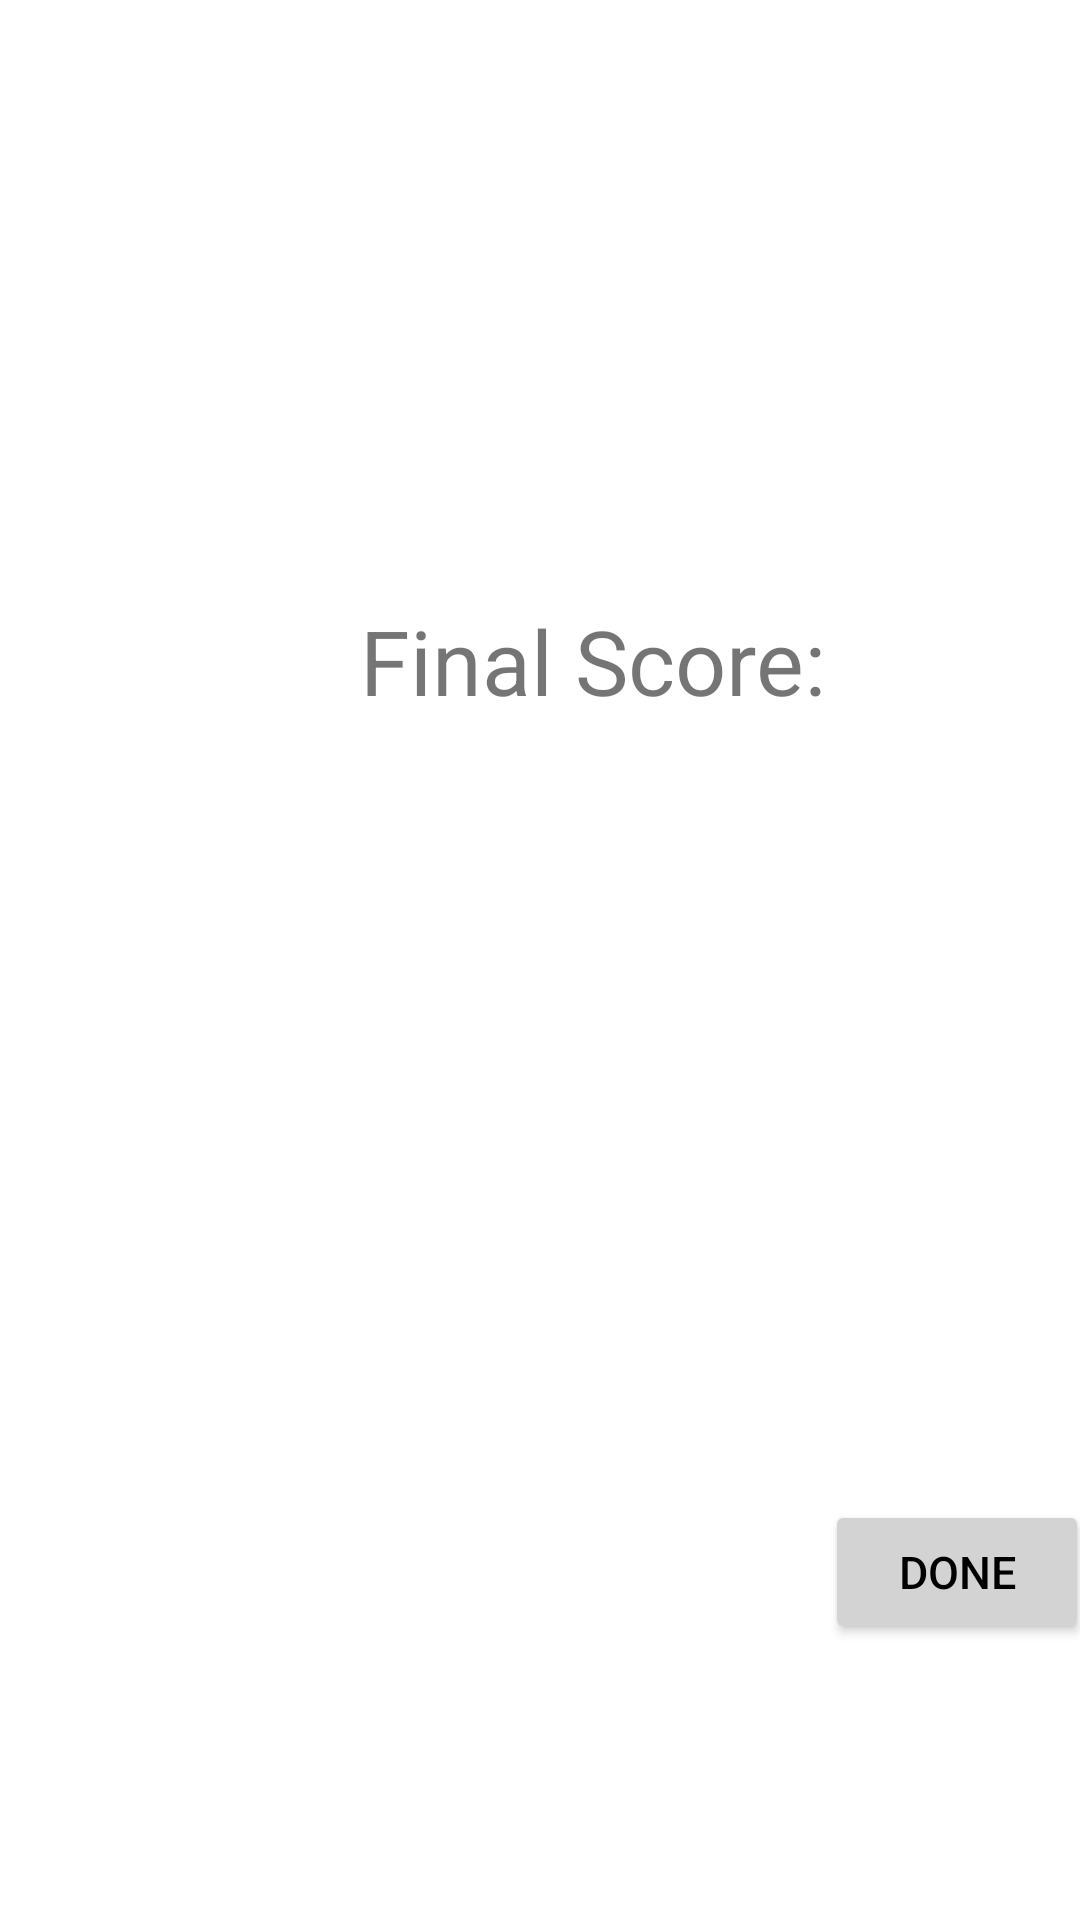

Here is an Android app screen rendered from its layout file. Give the layout XML and the strings, colors and styles it references.
<!-- AndroidManifest.xml: application theme Theme.Lab3_COSC341 -->
<!-- res/layout/activity_grade.xml -->
<?xml version="1.0" encoding="utf-8"?>
<androidx.constraintlayout.widget.ConstraintLayout xmlns:android="http://schemas.android.com/apk/res/android"
    xmlns:app="http://schemas.android.com/apk/res-auto"
    xmlns:tools="http://schemas.android.com/tools"
    android:layout_width="match_parent"
    android:layout_height="match_parent"
    tools:context=".Grade">
    <TextView
        android:id="@+id/finalScore"
        android:layout_height="wrap_content"
        android:layout_width="wrap_content"
        android:text="Final Score: "
        android:layout_marginStart="120sp"
        android:layout_marginTop="200sp"
        android:textSize="30sp"
        app:layout_constraintStart_toStartOf="parent"
        app:layout_constraintTop_toTopOf="parent"/>
    <Button
        android:layout_width="wrap_content"
        android:layout_height="wrap_content"
        android:text="Done"
        android:backgroundTint="#D3D3D3"
        android:textColor="@color/black"
        android:textSize="15sp"
        android:layout_marginTop="500sp"
        android:layout_marginStart="275sp"
        app:layout_constraintStart_toStartOf="parent"
        app:layout_constraintTop_toTopOf="parent"/>
</androidx.constraintlayout.widget.ConstraintLayout>
<!-- resources referenced by this layout -->
<resources>
  <style name="Theme.Lab3_COSC341" parent="Theme.MaterialComponents.DayNight.DarkActionBar">
          
          <item name="colorPrimary">@color/purple_500</item>
          <item name="colorPrimaryVariant">@color/purple_700</item>
          <item name="colorOnPrimary">@color/white</item>
          
          <item name="colorSecondary">@color/teal_200</item>
          <item name="colorSecondaryVariant">@color/teal_700</item>
          <item name="colorOnSecondary">@color/black</item>
          
          <item name="android:statusBarColor" tools:targetApi="l">?attr/colorPrimaryVariant</item>
          
      </style>
  <!-- not gathered from this repository: default colours our renderer supplied (Android Studio template values) -->
  <color name="purple_500">#FF6200EE</color>
  <color name="purple_700">#FF3700B3</color>
  <color name="teal_200">#FF03DAC5</color>
  <color name="teal_700">#FF018786</color>
  <color name="black">#FF000000</color>
  <color name="white">#FFFFFFFF</color>
</resources>
